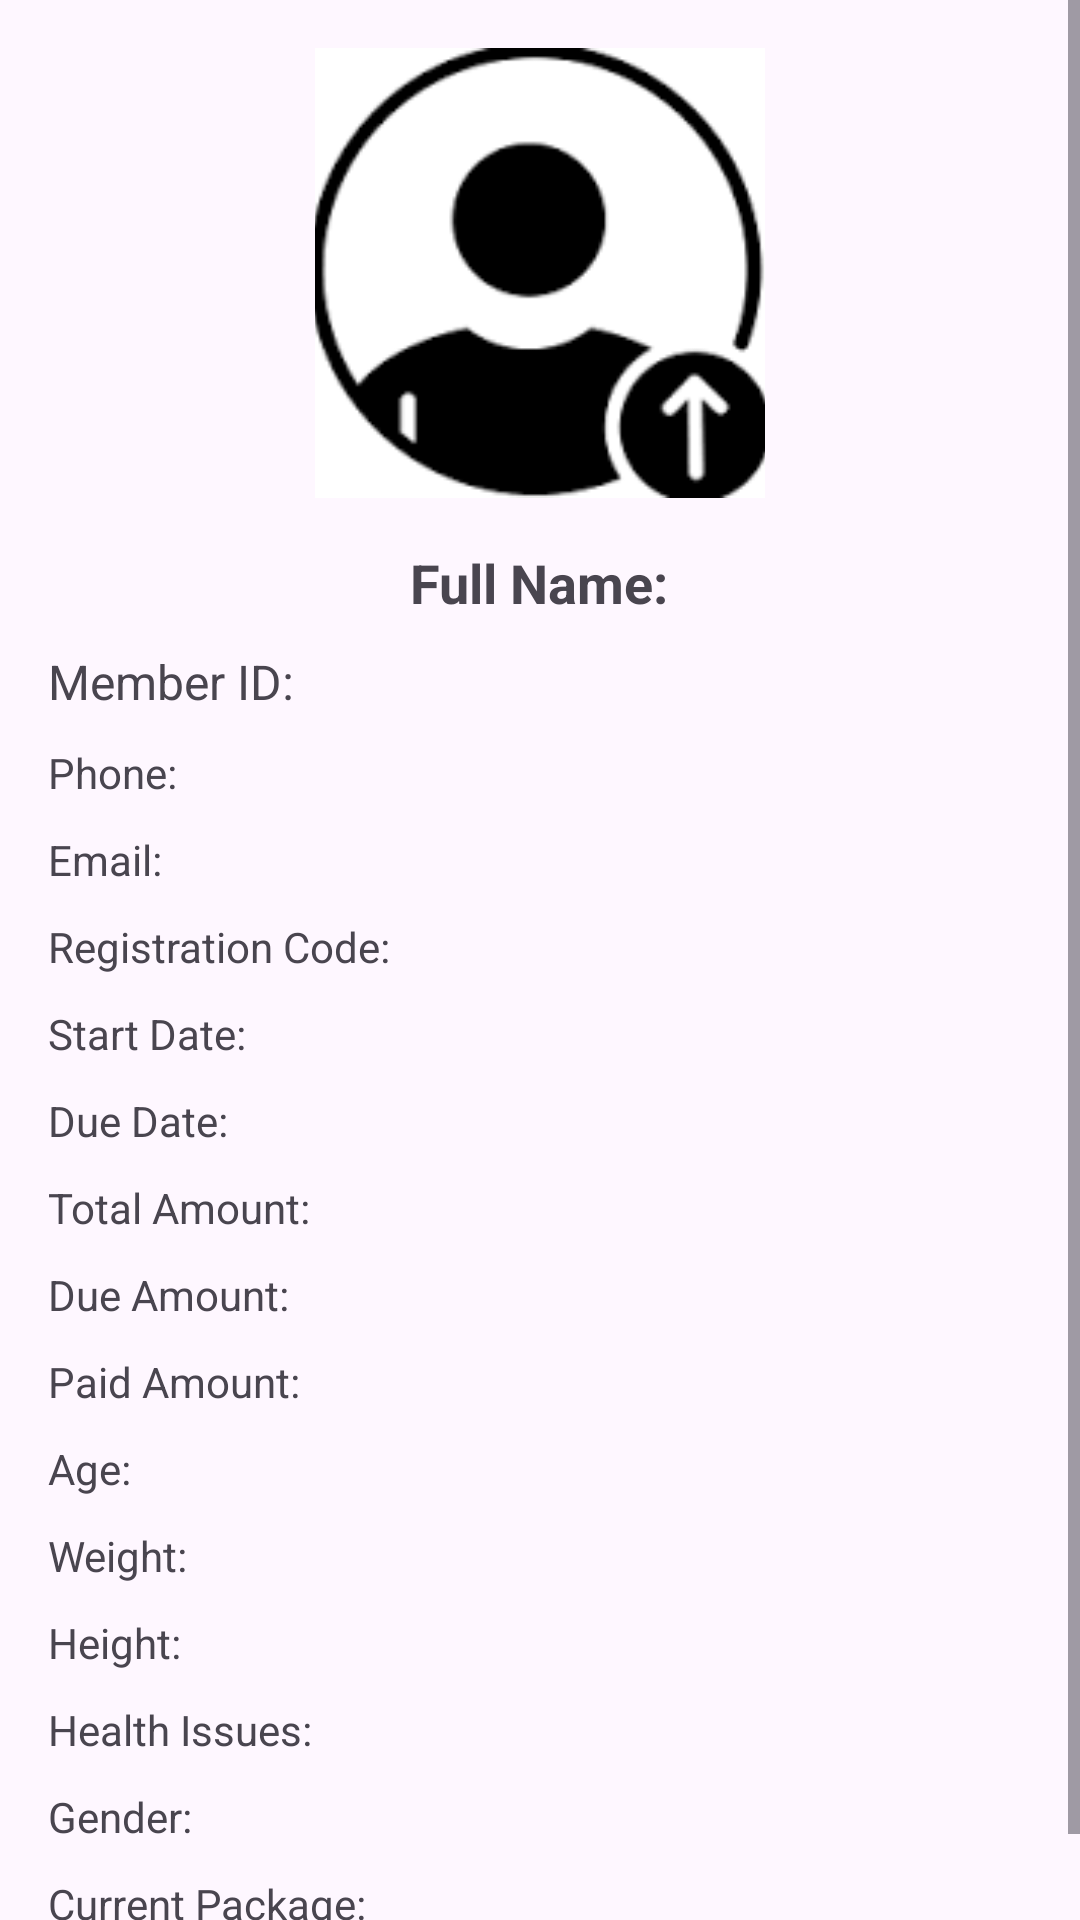

Produce the Android XML layout that renders to this screen, including the resource entries it uses.
<!-- AndroidManifest.xml: activity theme Theme.Material3.Light.NoActionBar -->
<!-- res/layout/activity_members_details.xml -->
<?xml version="1.0" encoding="utf-8"?>
<ScrollView xmlns:android="http://schemas.android.com/apk/res/android"
    android:layout_width="match_parent"
    android:layout_height="match_parent">

    <LinearLayout
        android:layout_width="match_parent"
        android:layout_height="wrap_content"
        android:orientation="vertical"
        android:padding="16dp">

        <ImageView
            android:id="@+id/memberProfileImageView"
            android:layout_width="150dp"
            android:layout_height="150dp"
            android:src="@drawable/img"
            android:scaleType="centerCrop"
            android:layout_gravity="center"
            android:layout_marginBottom="16dp"/>

        <TextView
            android:id="@+id/fullNameTextView"
            android:layout_width="wrap_content"
            android:layout_height="wrap_content"
            android:text="Full Name:"
            android:textStyle="bold"
            android:textSize="18sp"
            android:layout_gravity="center"
            android:layout_marginBottom="10dp"/>

        <TextView
            android:id="@+id/memberIdTextView"
            android:layout_width="wrap_content"
            android:layout_height="wrap_content"
            android:text="Member ID:"
            android:textSize="16sp"
            android:layout_marginBottom="10dp"/>

        <TextView
            android:id="@+id/mobileNoTextView"
            android:layout_width="wrap_content"
            android:layout_height="wrap_content"
            android:text="Phone:"
            android:layout_marginBottom="10dp"/>

        <TextView
            android:id="@+id/emailTextView"
            android:layout_width="wrap_content"
            android:layout_height="wrap_content"
            android:text="Email:"
            android:layout_marginBottom="10dp"/>

        <TextView
            android:id="@+id/registrationCodeTextView"
            android:layout_width="wrap_content"
            android:layout_height="wrap_content"
            android:text="Registration Code:"
            android:layout_marginBottom="10dp"/>

        <TextView
            android:id="@+id/startDateTextView"
            android:layout_width="wrap_content"
            android:layout_height="wrap_content"
            android:text="Start Date:"
            android:layout_marginBottom="10dp"/>

        <TextView
            android:id="@+id/dueDateTextView"
            android:layout_width="wrap_content"
            android:layout_height="wrap_content"
            android:text="Due Date:"
            android:layout_marginBottom="10dp"/>

        <TextView
            android:id="@+id/totalAmountTextView"
            android:layout_width="wrap_content"
            android:layout_height="wrap_content"
            android:text="Total Amount:"
            android:layout_marginBottom="10dp"/>

        <TextView
            android:id="@+id/dueAmountTextView"
            android:layout_width="wrap_content"
            android:layout_height="wrap_content"
            android:text="Due Amount:"
            android:layout_marginBottom="10dp"/>

        <TextView
            android:id="@+id/paidAmountTextView"
            android:layout_width="wrap_content"
            android:layout_height="wrap_content"
            android:text="Paid Amount:"
            android:layout_marginBottom="10dp"/>

        <TextView
            android:id="@+id/ageTextView"
            android:layout_width="wrap_content"
            android:layout_height="wrap_content"
            android:text="Age:"
            android:layout_marginBottom="10dp"/>

        <TextView
            android:id="@+id/weightTextView"
            android:layout_width="wrap_content"
            android:layout_height="wrap_content"
            android:text="Weight:"
            android:layout_marginBottom="10dp"/>

        <TextView
            android:id="@+id/heightTextView"
            android:layout_width="wrap_content"
            android:layout_height="wrap_content"
            android:text="Height:"
            android:layout_marginBottom="10dp"/>

        <TextView
            android:id="@+id/healthIssuesTextView"
            android:layout_width="wrap_content"
            android:layout_height="wrap_content"
            android:text="Health Issues:"
            android:layout_marginBottom="10dp"/>

        <TextView
            android:id="@+id/genderTextView"
            android:layout_width="wrap_content"
            android:layout_height="wrap_content"
            android:text="Gender:"
            android:layout_marginBottom="10dp"/>

        <TextView
            android:id="@+id/currentPackageTextView"
            android:layout_width="wrap_content"
            android:layout_height="wrap_content"
            android:text="Current Package:"
            android:layout_marginBottom="10dp"/>

    </LinearLayout>
</ScrollView>
<!-- resources referenced by this layout -->
<resources>
  <!-- drawable img: png bitmap (drawable, 4270 bytes) -->
</resources>
